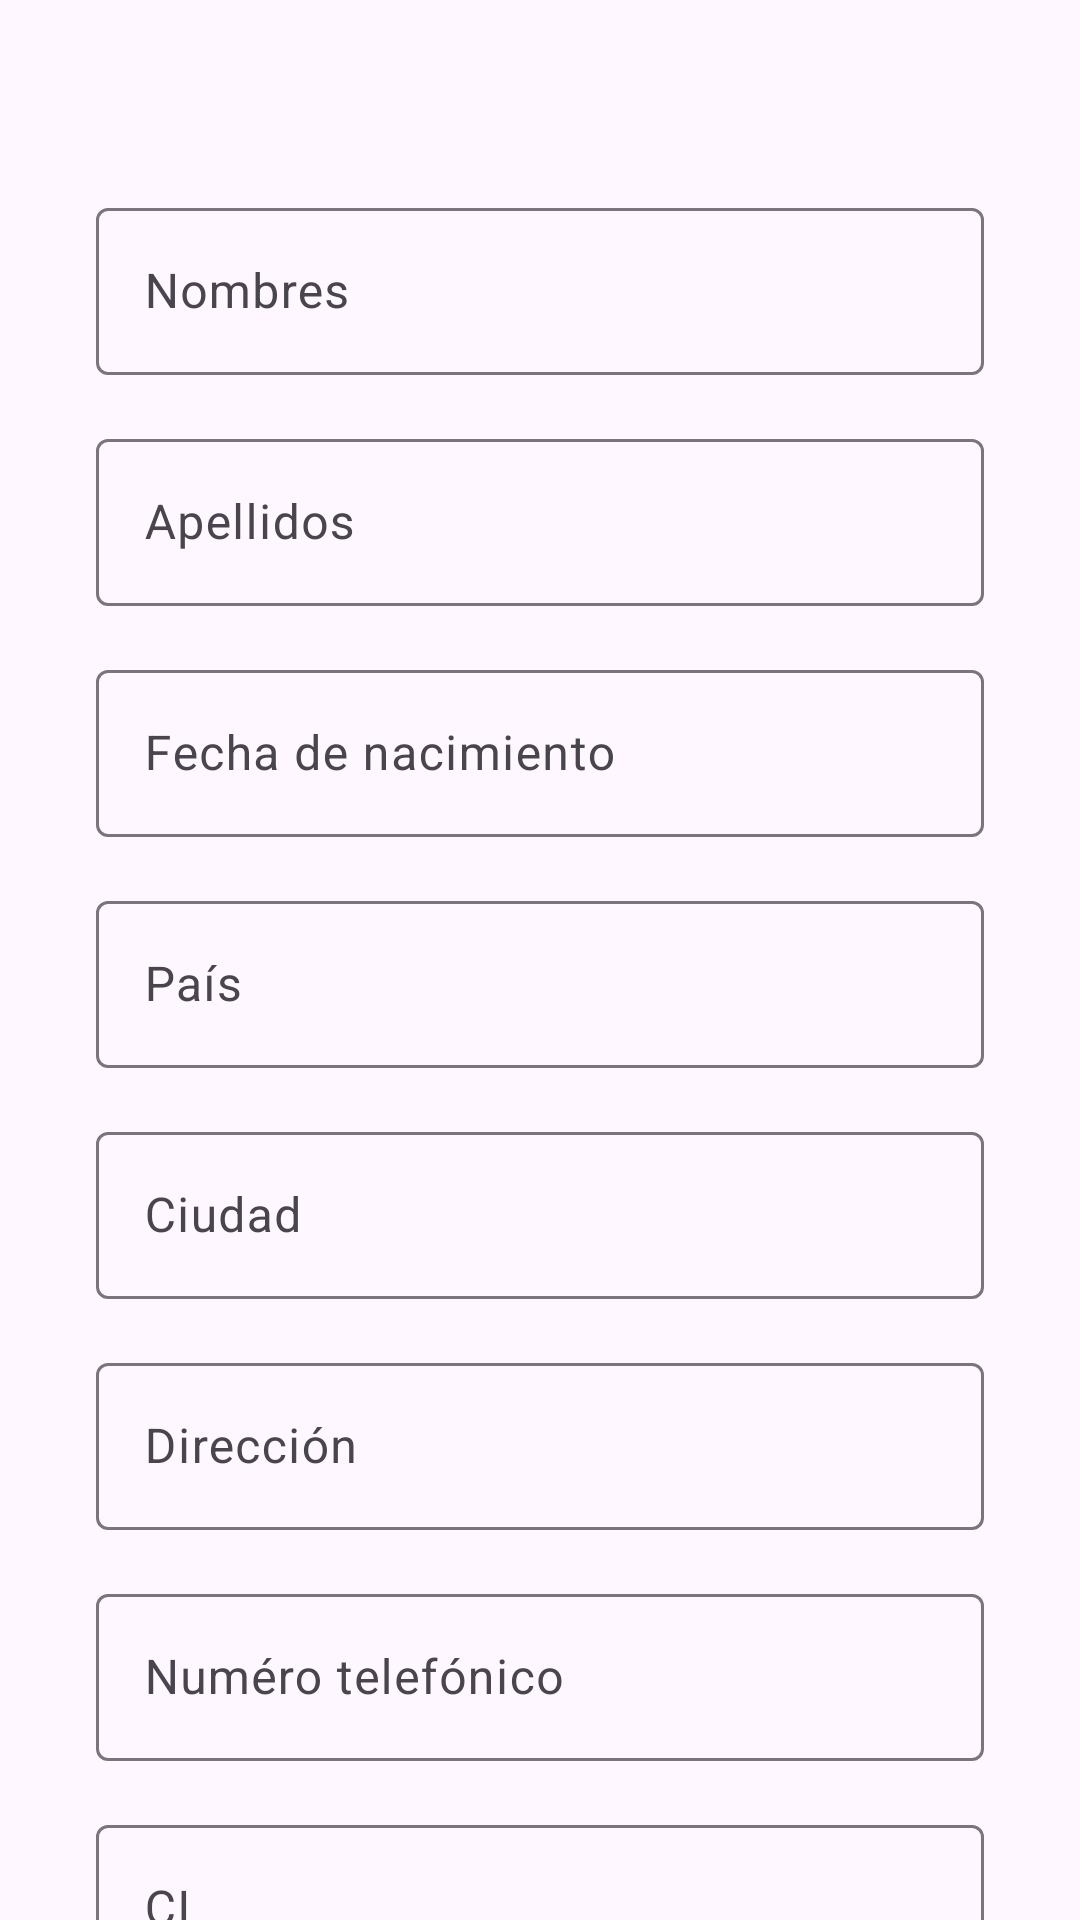

Here is an Android app screen rendered from its layout file. Give the layout XML and the strings, colors and styles it references.
<!-- AndroidManifest.xml: application theme Theme.ProjectTurismo -->
<!-- res/layout/tourist_fragment.xml -->
<?xml version="1.0" encoding="utf-8"?>
<FrameLayout xmlns:android="http://schemas.android.com/apk/res/android"
    xmlns:app="http://schemas.android.com/apk/res-auto"
    xmlns:tools="http://schemas.android.com/tools"
    android:layout_width="match_parent"
    android:layout_height="match_parent"
    tools:context=".ui.register.fragments.guide.GuideFragment">

    <androidx.core.widget.NestedScrollView
        android:layout_width="match_parent"
        android:layout_height="match_parent">

        <LinearLayout
            android:id="@+id/register_user_form"
            android:layout_width="match_parent"
            android:layout_height="wrap_content"
            android:orientation="vertical"
            android:paddingVertical="@dimen/spacing_large"
            android:visibility="visible"
            app:layout_constraintBottom_toBottomOf="@id/layout_social_networks"
            app:layout_constraintTop_toBottomOf="@id/title">

            <com.google.android.material.textfield.TextInputLayout
                style="@style/text_field.form"
                android:layout_width="match_parent"
                android:layout_height="wrap_content"
                android:hint="@string/noun_names">

                <com.google.android.material.textfield.TextInputEditText
                    android:id="@+id/tourist_register_name"
                    android:layout_width="match_parent"
                    android:layout_height="wrap_content"
                    android:inputType="textCapWords" />
            </com.google.android.material.textfield.TextInputLayout>

            <com.google.android.material.textfield.TextInputLayout
                style="@style/text_field.form"
                android:layout_width="match_parent"
                android:layout_height="wrap_content"
                android:hint="@string/noun_last_names">

                <com.google.android.material.textfield.TextInputEditText
                    android:id="@+id/tourist_register_last_name"
                    android:layout_width="match_parent"
                    android:layout_height="wrap_content"
                    android:inputType="textCapWords" />
            </com.google.android.material.textfield.TextInputLayout>

            <com.google.android.material.textfield.TextInputLayout
                style="@style/text_field.form"
                android:layout_width="match_parent"
                android:layout_height="wrap_content"
                android:hint="@string/noun_birth_date">

                <com.google.android.material.textfield.TextInputEditText
                    android:id="@+id/tourist_register_born_date"
                    android:layout_width="match_parent"
                    android:layout_height="wrap_content"
                    android:drawableEnd="@drawable/ic_baseline_keyboard_arrow_right_24"
                    android:focusable="false"
                    android:inputType="date" />
            </com.google.android.material.textfield.TextInputLayout>

            <com.google.android.material.textfield.TextInputLayout
                style="@style/text_field.form"
                android:layout_width="match_parent"
                android:layout_height="wrap_content"
                android:hint="@string/noun_country">

                <com.google.android.material.textfield.TextInputEditText
                    android:id="@+id/tourist_register_country"
                    android:layout_width="match_parent"
                    android:layout_height="wrap_content"
                    android:drawableEnd="@drawable/ic_baseline_keyboard_arrow_right_24"
                    android:focusable="false"
                    android:inputType="textCapWords" />
            </com.google.android.material.textfield.TextInputLayout>

            <com.google.android.material.textfield.TextInputLayout
                style="@style/text_field.form"
                android:layout_width="match_parent"
                android:layout_height="wrap_content"
                android:hint="@string/noun_city">

                <com.google.android.material.textfield.TextInputEditText
                    android:id="@+id/tourist_register_city"
                    android:layout_width="match_parent"
                    android:layout_height="wrap_content"
                    android:inputType="textCapWords" />
            </com.google.android.material.textfield.TextInputLayout>

            <com.google.android.material.textfield.TextInputLayout
                style="@style/text_field.form"
                android:layout_width="match_parent"
                android:layout_height="wrap_content"
                android:hint="@string/noun_address">

                <com.google.android.material.textfield.TextInputEditText
                    android:id="@+id/tourist_register_address"
                    android:layout_width="match_parent"
                    android:layout_height="wrap_content"
                    android:inputType="textCapWords" />
            </com.google.android.material.textfield.TextInputLayout>

            <com.google.android.material.textfield.TextInputLayout
                style="@style/text_field.form"
                android:layout_width="match_parent"
                android:layout_height="wrap_content"
                android:hint="@string/noun_number">

                <com.google.android.material.textfield.TextInputEditText
                    android:id="@+id/tourist_register_phone"
                    android:layout_width="match_parent"
                    android:layout_height="wrap_content"
                    android:inputType="phone" />
            </com.google.android.material.textfield.TextInputLayout>

            <com.google.android.material.textfield.TextInputLayout
                style="@style/text_field.form"
                android:layout_width="match_parent"
                android:layout_height="wrap_content"
                android:hint="@string/noun_ci">

                <com.google.android.material.textfield.TextInputEditText
                    android:id="@+id/tourist_register_id"
                    android:layout_width="match_parent"
                    android:layout_height="wrap_content"
                    android:inputType="number" />
            </com.google.android.material.textfield.TextInputLayout>

            <com.google.android.material.textfield.TextInputLayout
                style="@style/text_field.form"
                android:layout_width="match_parent"
                android:layout_height="wrap_content"
                android:hint="@string/noun_email">

                <com.google.android.material.textfield.TextInputEditText
                    android:id="@+id/tourist_register_email"
                    android:layout_width="match_parent"
                    android:layout_height="wrap_content"
                    android:inputType="textEmailAddress" />
            </com.google.android.material.textfield.TextInputLayout>

            <com.google.android.material.textfield.TextInputLayout
                style="@style/text_field.form"
                android:layout_width="match_parent"
                android:layout_height="wrap_content"
                android:hint="@string/noun_username">

                <com.google.android.material.textfield.TextInputEditText
                    android:id="@+id/tourist_register_username"
                    android:layout_width="match_parent"
                    android:layout_height="wrap_content"
                    android:inputType="text" />
            </com.google.android.material.textfield.TextInputLayout>

            <com.google.android.material.textfield.TextInputLayout
                style="@style/text_field.form"
                android:layout_width="match_parent"
                android:layout_height="wrap_content"
                android:hint="@string/noun_password"
                app:passwordToggleEnabled="true">

                <com.google.android.material.textfield.TextInputEditText
                    android:id="@+id/tourist_register_password"
                    android:layout_width="match_parent"
                    android:layout_height="wrap_content"
                    android:inputType="textPassword" />
            </com.google.android.material.textfield.TextInputLayout>

            <com.google.android.material.textfield.TextInputLayout
                style="@style/text_field.form"
                android:layout_width="match_parent"
                android:layout_height="wrap_content"
                android:hint="@string/noun_repeat_password"
                app:passwordToggleEnabled="true">

                <com.google.android.material.textfield.TextInputEditText
                    android:id="@+id/tourist_register_password2"
                    android:layout_width="match_parent"
                    android:layout_height="wrap_content"
                    android:inputType="textPassword" />
            </com.google.android.material.textfield.TextInputLayout>

            <CheckBox
                android:id="@+id/checkbox_agreement"
                android:layout_width="wrap_content"
                android:layout_height="wrap_content"
                android:layout_marginHorizontal="@dimen/spacing_big"
                android:layout_marginTop="@dimen/spacing_big"
                android:text="@string/banner_terms_and_services" />

            <Button
                android:id="@+id/register_button"
                style="@style/button.sea_green"
                android:layout_marginTop="@dimen/spacing_big"
                android:enabled="false"
                android:onClick="register"
                android:text="@string/action_register" />
        </LinearLayout>
    </androidx.core.widget.NestedScrollView>

</FrameLayout>
<!-- resources referenced by this layout -->
<resources>
  <dimen name="spacing_big">32dp</dimen>
  <dimen name="spacing_large">48dp</dimen>
  <string name="action_register">Registrarse</string>
  <string name="banner_terms_and_services">Al crear una cuenta en Navi, acepto los términos y condiciones de servicio.</string>
  <string name="noun_address">Dirección</string>
  <string name="noun_birth_date">Fecha de nacimiento</string>
  <string name="noun_ci">CI</string>
  <string name="noun_city">Ciudad</string>
  <string name="noun_country">País</string>
  <string name="noun_email">Correo electrónico</string>
  <string name="noun_last_names">Apellidos</string>
  <string name="noun_names">Nombres</string>
  <string name="noun_number">Numéro telefónico</string>
  <string name="noun_password">Contraseña</string>
  <string name="noun_repeat_password">Repetir contraseña</string>
  <string name="noun_username">Nombre de usuario</string>
  <style name="button.sea_green" parent="button">
          <item name="backgroundTint">@color/sea_green_3</item>
      </style>
  <style name="text_field.form" parent="text_field">
          <item name="android:layout_marginTop">@dimen/spacing_default</item>
          <item name="boxStrokeWidth">1dp</item>
      </style>
  <style name="Theme.ProjectTurismo" parent="Theme.Material3.DayNight.NoActionBar">
          
          <item name="colorPrimary">@color/sea_green_2</item>
          <item name="colorPrimaryVariant">@color/sea_green_3</item>
          <item name="colorOnPrimary">@color/white</item>
          
          <item name="colorSecondary">@color/blue_1</item>
          <item name="colorSecondaryVariant">@color/blue_2</item>
          <item name="colorOnSecondary">@color/black</item>
          
          <item name="android:navigationBarColor">?attr/colorSurface</item>
          
          <item name="android:textColor">@color/gray_3</item>
          <item name="fontFamily">@font/montserrat_regular</item>
          
          <item name="android:panelColorBackground">@color/white</item>
      </style>
  <style name="button" parent="Widget.Material3.Button">
          <item name="android:layout_width">match_parent</item>
          <item name="android:layout_height">@dimen/button_height_tall</item>
          <item name="cornerRadius">@dimen/radius_main_button</item>
          <item name="android:insetTop">0dp</item>
          <item name="android:insetBottom">0dp</item>
          <item name="android:contentInsetStart">0dp</item>
          <item name="android:contentInsetEnd">0dp</item>
          <item name="android:layout_marginStart">@dimen/spacing_big</item>
          <item name="android:layout_marginEnd">@dimen/spacing_big</item>
          <item name="textAllCaps">false</item>
          <item name="android:textSize">@dimen/text_size_button</item>
      </style>
  <color name="sea_green_3">#00B591</color>
  <style name="text_field" parent="Widget.Material3.TextInputLayout.OutlinedBox">
          <item name="android:layout_width">match_parent</item>
          <item name="android:layout_height">@dimen/button_height_extra_tall</item>
          <item name="android:layout_marginStart">@dimen/spacing_big</item>
          <item name="android:layout_marginEnd">@dimen/spacing_big</item>
          <item name="android:insetTop">0dp</item>
          <item name="android:insetBottom">0dp</item>
          <item name="android:contentInsetStart">0dp</item>
          <item name="android:contentInsetEnd">0dp</item>
          <item name="hintEnabled">true</item>
      </style>
  <dimen name="spacing_default">16dp</dimen>
  <color name="sea_green_2">#00DBAF</color>
  <color name="white">#FFFFFF</color>
  <color name="blue_1">#0DA9FA</color>
  <color name="blue_2">#0B96E0</color>
  <color name="black">#000000</color>
  <color name="gray_3">#606060</color>
  <dimen name="button_height_tall">52dp</dimen>
  <dimen name="radius_main_button">32dp</dimen>
  <dimen name="text_size_button">18sp</dimen>
  <dimen name="button_height_extra_tall">60dp</dimen>
</resources>
